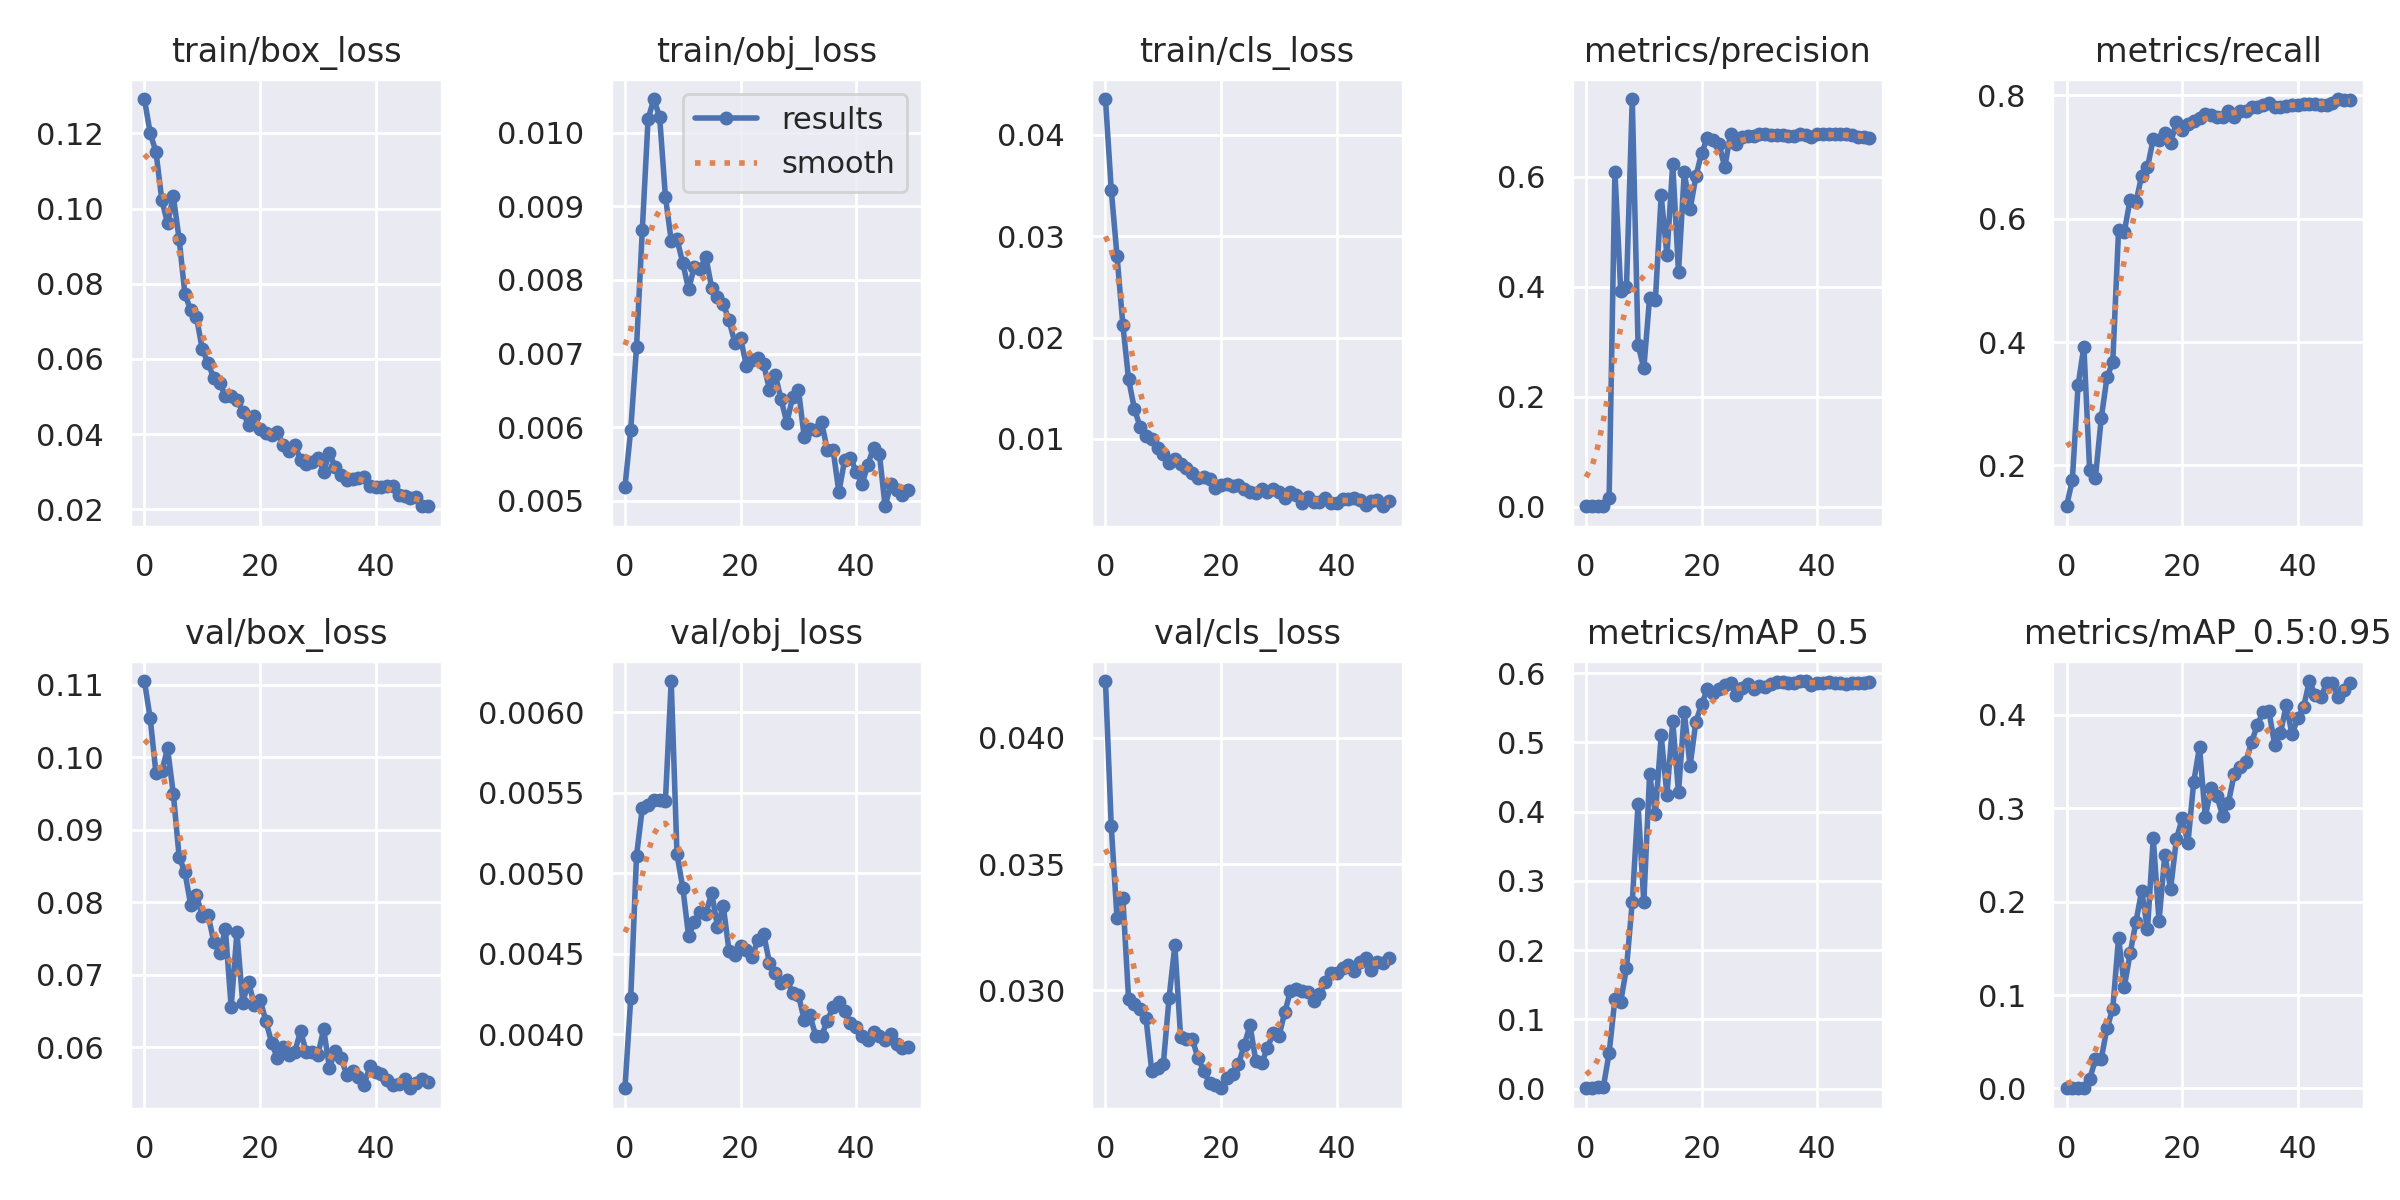

Source data for this figure (header and first rows):
epoch, train/box_loss, train/obj_loss, train/cls_loss, metrics/precision, metrics/recall, metrics/mAP_0.5, metrics/mAP_0.5:0.95, val/box_loss, val/obj_loss, val/cls_loss, x/lr0, x/lr1, x/lr2
0, 0.1291, 0.005188, 0.04354, 0.0007943, 0.1338, 0.0007744, 0.000215, 0.1105, 0.003664, 0.04225, 0.0829, 0.0019, 0.0019
1, 0.12, 0.005967, 0.03458, 0.0009876, 0.1757, 0.001072, 0.0002755, 0.1053, 0.004223, 0.03649, 0.06482, 0.003823, 0.003823
2, 0.115, 0.007085, 0.02804, 0.001533, 0.33, 0.002251, 0.0006, 0.09778, 0.005107, 0.03285, 0.04667, 0.005666, 0.005666
3, 0.1024, 0.008677, 0.02128, 0.002027, 0.3927, 0.002606, 0.0005775, 0.09805, 0.005407, 0.03366, 0.02843, 0.007431, 0.007431
4, 0.09607, 0.01018, 0.01587, 0.0159, 0.1921, 0.05158, 0.0098, 0.1012, 0.005424, 0.02965, 0.01012, 0.009116, 0.009116
5, 0.1032, 0.01046, 0.01299, 0.6091, 0.1803, 0.1297, 0.03109, 0.09493, 0.005457, 0.02945, 0.00901, 0.00901, 0.00901
6, 0.09187, 0.01021, 0.01115, 0.3927, 0.2762, 0.1256, 0.03184, 0.08628, 0.005454, 0.02925, 0.00901, 0.00901, 0.00901
7, 0.07727, 0.009128, 0.01033, 0.3994, 0.3426, 0.1741, 0.06451, 0.08412, 0.005451, 0.02891, 0.008812, 0.008812, 0.008812
8, 0.07299, 0.008535, 0.01003, 0.741, 0.368, 0.2695, 0.08547, 0.07967, 0.006195, 0.02681, 0.008614, 0.008614, 0.008614
9, 0.07118, 0.008553, 0.009136, 0.2944, 0.5819, 0.4109, 0.1616, 0.08093, 0.005118, 0.02691, 0.008416, 0.008416, 0.008416
10, 0.06259, 0.008232, 0.008531, 0.2512, 0.5788, 0.2694, 0.1089, 0.07815, 0.004911, 0.02707, 0.008218, 0.008218, 0.008218
11, 0.05888, 0.007876, 0.007633, 0.3802, 0.631, 0.4539, 0.1446, 0.07826, 0.004612, 0.0297, 0.00802, 0.00802, 0.00802
12, 0.05492, 0.008174, 0.008055, 0.3756, 0.6264, 0.397, 0.1782, 0.07458, 0.004696, 0.03179, 0.007822, 0.007822, 0.007822
13, 0.05363, 0.008152, 0.007521, 0.5657, 0.6697, 0.51, 0.2117, 0.07296, 0.00476, 0.02814, 0.007624, 0.007624, 0.007624
14, 0.05021, 0.008307, 0.00716, 0.4572, 0.6832, 0.4243, 0.1703, 0.07628, 0.004749, 0.02808, 0.007426, 0.007426, 0.007426
15, 0.0501, 0.007894, 0.006623, 0.6229, 0.7292, 0.5304, 0.268, 0.06555, 0.00488, 0.02808, 0.007228, 0.007228, 0.007228
16, 0.04911, 0.007774, 0.006139, 0.4265, 0.7278, 0.4278, 0.1792, 0.07588, 0.00467, 0.02732, 0.00703, 0.00703, 0.00703
17, 0.04602, 0.007679, 0.006232, 0.6087, 0.7382, 0.5435, 0.2503, 0.06617, 0.004798, 0.02682, 0.006832, 0.006832, 0.006832
18, 0.04251, 0.00745, 0.006019, 0.5402, 0.7227, 0.4661, 0.2137, 0.069, 0.004517, 0.02632, 0.006634, 0.006634, 0.006634
19, 0.0448, 0.007149, 0.005197, 0.6003, 0.7562, 0.5296, 0.2667, 0.06588, 0.004491, 0.02625, 0.006436, 0.006436, 0.006436
20, 0.04137, 0.007207, 0.005489, 0.643, 0.744, 0.5551, 0.2892, 0.06658, 0.004551, 0.02612, 0.006238, 0.006238, 0.006238
21, 0.0403, 0.006838, 0.005521, 0.6706, 0.7527, 0.5769, 0.2628, 0.06364, 0.004525, 0.02654, 0.00604, 0.00604, 0.00604
22, 0.03967, 0.006911, 0.005386, 0.6674, 0.7575, 0.5719, 0.3284, 0.06063, 0.004482, 0.0267, 0.005842, 0.005842, 0.005842
23, 0.04061, 0.00694, 0.005434, 0.6592, 0.7632, 0.5775, 0.3657, 0.05851, 0.004586, 0.02707, 0.005644, 0.005644, 0.005644
24, 0.03703, 0.006852, 0.005073, 0.6169, 0.7694, 0.5829, 0.2908, 0.0601, 0.004621, 0.02784, 0.005446, 0.005446, 0.005446
25, 0.03548, 0.00651, 0.004798, 0.6777, 0.7674, 0.585, 0.3217, 0.05897, 0.004442, 0.02861, 0.005248, 0.005248, 0.005248
26, 0.03717, 0.006709, 0.00462, 0.6584, 0.7651, 0.5676, 0.3132, 0.05935, 0.004384, 0.02721, 0.00505, 0.00505, 0.00505
27, 0.03322, 0.006378, 0.005041, 0.6728, 0.765, 0.5783, 0.292, 0.06224, 0.004317, 0.02711, 0.004852, 0.004852, 0.004852
28, 0.03209, 0.006064, 0.004785, 0.6745, 0.7752, 0.5847, 0.3059, 0.0593, 0.004339, 0.02772, 0.004654, 0.004654, 0.004654
29, 0.03252, 0.006405, 0.005085, 0.6731, 0.7642, 0.5771, 0.3367, 0.05934, 0.004255, 0.0283, 0.004456, 0.004456, 0.004456
30, 0.03377, 0.006511, 0.004789, 0.6765, 0.7746, 0.5809, 0.3447, 0.05895, 0.004244, 0.02819, 0.004258, 0.004258, 0.004258
31, 0.03005, 0.005871, 0.004178, 0.6772, 0.7746, 0.5802, 0.3497, 0.06249, 0.00409, 0.02912, 0.00406, 0.00406, 0.00406
32, 0.03489, 0.00597, 0.004794, 0.6751, 0.7805, 0.5846, 0.3708, 0.05717, 0.004117, 0.02997, 0.003862, 0.003862, 0.003862
33, 0.03128, 0.005966, 0.00449, 0.676, 0.7811, 0.5867, 0.3892, 0.0595, 0.003989, 0.03005, 0.003664, 0.003664, 0.003664
34, 0.02924, 0.006074, 0.003671, 0.6748, 0.7849, 0.5864, 0.4037, 0.05849, 0.003991, 0.02997, 0.003466, 0.003466, 0.003466
35, 0.02779, 0.00569, 0.004227, 0.6735, 0.787, 0.586, 0.4044, 0.05625, 0.004085, 0.02994, 0.003268, 0.003268, 0.003268
36, 0.02821, 0.005692, 0.003826, 0.6731, 0.7812, 0.5856, 0.3681, 0.05673, 0.004168, 0.02958, 0.00307, 0.00307, 0.00307
37, 0.02844, 0.005121, 0.003739, 0.677, 0.7811, 0.5884, 0.3802, 0.05589, 0.004201, 0.02987, 0.002872, 0.002872, 0.002872
38, 0.02858, 0.005556, 0.004172, 0.676, 0.7824, 0.5885, 0.4106, 0.05486, 0.004143, 0.03032, 0.002674, 0.002674, 0.002674
39, 0.02622, 0.005584, 0.003716, 0.6723, 0.7836, 0.5829, 0.3793, 0.05736, 0.004071, 0.03067, 0.002476, 0.002476, 0.002476
40, 0.02605, 0.005397, 0.003686, 0.6779, 0.7849, 0.5859, 0.3966, 0.05657, 0.004043, 0.03069, 0.002278, 0.002278, 0.002278
41, 0.02591, 0.005224, 0.004093, 0.6772, 0.7855, 0.5863, 0.4084, 0.05633, 0.00399, 0.03087, 0.00208, 0.00208, 0.00208
42, 0.02613, 0.005492, 0.004104, 0.6779, 0.7852, 0.5876, 0.4364, 0.05543, 0.003964, 0.03098, 0.001882, 0.001882, 0.001882
43, 0.02635, 0.00572, 0.00415, 0.6776, 0.785, 0.5862, 0.4213, 0.05487, 0.004015, 0.03078, 0.001684, 0.001684, 0.001684
44, 0.02382, 0.005639, 0.004023, 0.6772, 0.7849, 0.5853, 0.4198, 0.05496, 0.003986, 0.03114, 0.001486, 0.001486, 0.001486
45, 0.0235, 0.004927, 0.003497, 0.6771, 0.7848, 0.584, 0.4341, 0.0557, 0.003967, 0.03128, 0.001288, 0.001288, 0.001288
46, 0.02295, 0.00523, 0.003916, 0.676, 0.7872, 0.5854, 0.4343, 0.05436, 0.004004, 0.03082, 0.00109, 0.00109, 0.00109
47, 0.0232, 0.005149, 0.003981, 0.6717, 0.7939, 0.5852, 0.419, 0.05515, 0.003941, 0.03112, 0.000892, 0.000892, 0.000892
48, 0.0209, 0.005083, 0.003358, 0.6717, 0.7926, 0.5854, 0.4269, 0.05564, 0.003912, 0.03109, 0.000694, 0.000694, 0.000694
49, 0.02083, 0.005142, 0.00388, 0.6709, 0.7926, 0.5865, 0.4348, 0.05528, 0.003919, 0.0313, 0.000496, 0.000496, 0.000496
